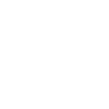
t = 0.00 s
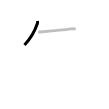
t = 1.25 s
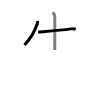
t = 2.50 s
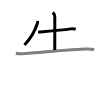
t = 3.50 s
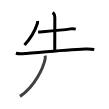
t = 4.75 s
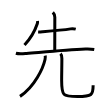
t = 6.00 s

The animated SVG that drew these frames (rendered in a browser with its animation timeline set to each time). Animation: 6 SMIL elements (animate=6); one cycle of 6.00 s.

<svg width="109px" height="109px" viewBox="0 0 px 109px" xmlns="http://www.w3.org/2000/svg" xmlns:xlink="http://www.w3.org/1999/xlink" xml:space="preserve" version="1.1"  baseProfile="full">
<path d="M37.51,21c0.07,0.62,0.15,1.61-0.14,2.49C35.25,29.88,31.62,37.38,24.5,45" style="fill:none;stroke:black;stroke-width:3;opacity:0">
  <animate attributeType="CSS" attributeName="opacity" from="0" to="1" begin="0s" dur="1s" repeatCount="Indefinite" fill="freeze" />
</path>
<path d="M38.13,32.04c1.5,0.09,3.95-0.16,4.64-0.22c6.48-0.57,20.36-1.82,27.82-2.94c1.65-0.25,3.66-0.13,5.16,0.27" style="fill:none;stroke:black;stroke-width:3;opacity:0">
  <animate attributeType="CSS" attributeName="opacity" from="0" to="1" begin="1s" dur="1s" repeatCount="Indefinite" fill="freeze" />
</path>
<path d="M52.81,12.38c1.28,1.28,2.01,3.12,2.01,4.75c0,0.75-0.05,31.92-0.07,32.87" style="fill:none;stroke:black;stroke-width:3;opacity:0">
  <animate attributeType="CSS" attributeName="opacity" from="0" to="1" begin="2s" dur="1s" repeatCount="Indefinite" fill="freeze" />
</path>
<path d="M15.88,53.26c3.42,0.98,7.15,0.5,10.62,0.22c15.99-1.3,38.99-3.55,59-4.4c2.94-0.13,5.84-0.03,8.75,0.47" style="fill:none;stroke:black;stroke-width:3;opacity:0">
  <animate attributeType="CSS" attributeName="opacity" from="0" to="1" begin="3s" dur="1s" repeatCount="Indefinite" fill="freeze" />
</path>
<path d="M45.18,55.68c0.32,1.45,0.15,2.48-0.15,3.85C43.24,67.65,35,86.62,20,96.38" style="fill:none;stroke:black;stroke-width:3;opacity:0">
  <animate attributeType="CSS" attributeName="opacity" from="0" to="1" begin="4s" dur="1s" repeatCount="Indefinite" fill="freeze" />
</path>
<path d="M60.49,53.62c1.07,1.07,1.38,2.71,1.38,4.98c0,7.78-0.22,14.88-0.22,21.89c0,15.14,1.1,16.04,15.85,16.04c14.62,0,15.64-1.78,15.64-11.29" style="fill:none;stroke:black;stroke-width:3;opacity:0">
  <animate attributeType="CSS" attributeName="opacity" from="0" to="1" begin="5s" dur="1s" repeatCount="Indefinite" fill="freeze" />
</path>
</svg>
